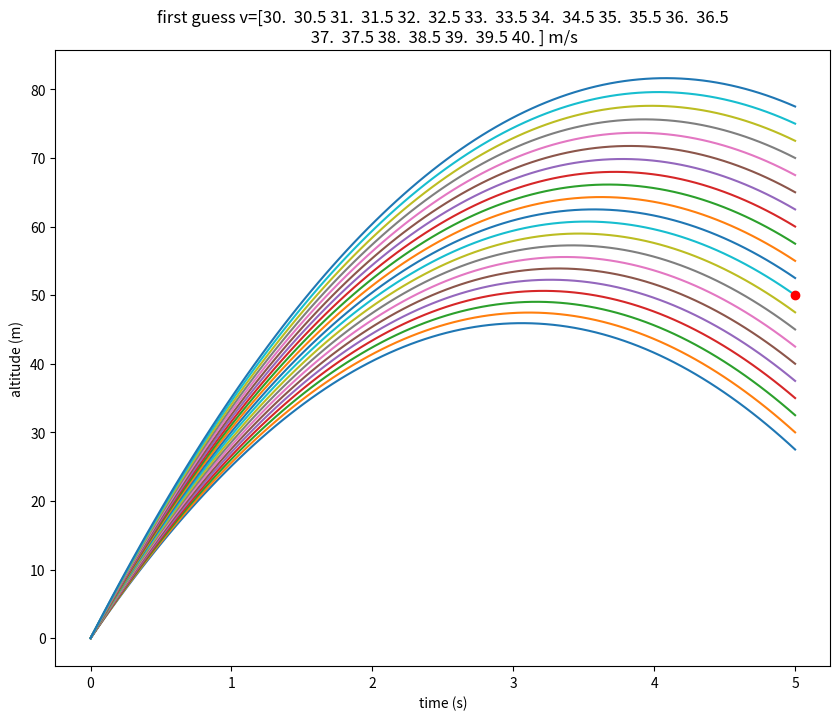

Write Python code to recreate this figure.
import numpy as np
import matplotlib.pyplot as plt
from scipy.integrate import solve_ivp

F = lambda t, s: np.dot(np.array([[0, 1], [0, -9.8 / s[1]]]), s)

y0 = 0
v0 = np.linspace(30,40,21)

t_eval = np.linspace(0, 5, 100)
plt.figure(figsize=(10, 8))
for v in v0:
    sol = solve_ivp(F, [0, 5], [y0, v], t_eval=t_eval)

    
    plt.plot(sol.t, sol.y[0])

plt.plot(5, 50, "ro")    
plt.xlabel("time (s)")
plt.ylabel("altitude (m)")
plt.title(f"first guess v={v0} m/s")
plt.show()
